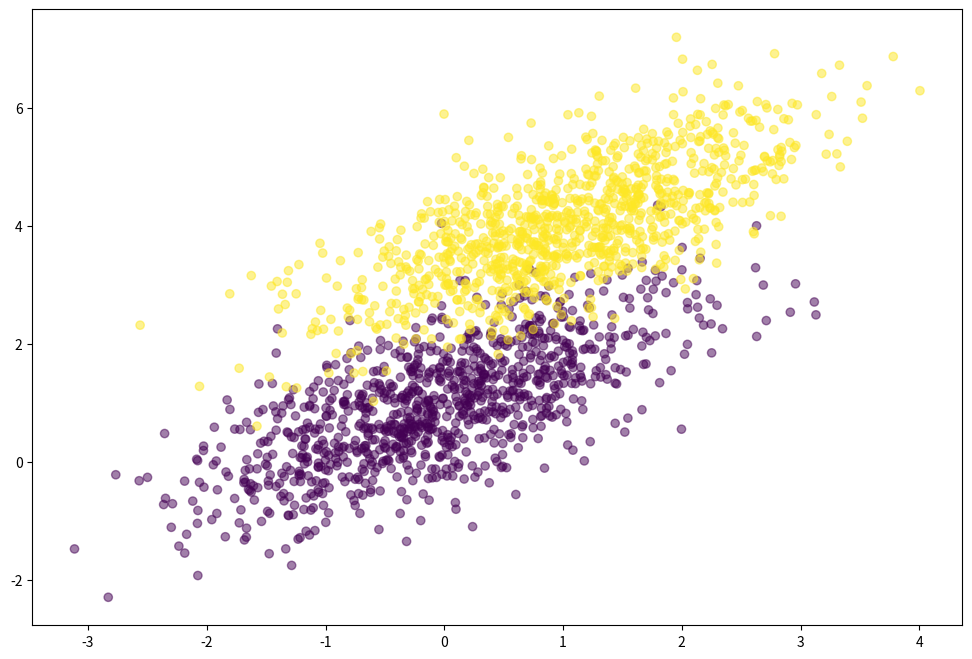
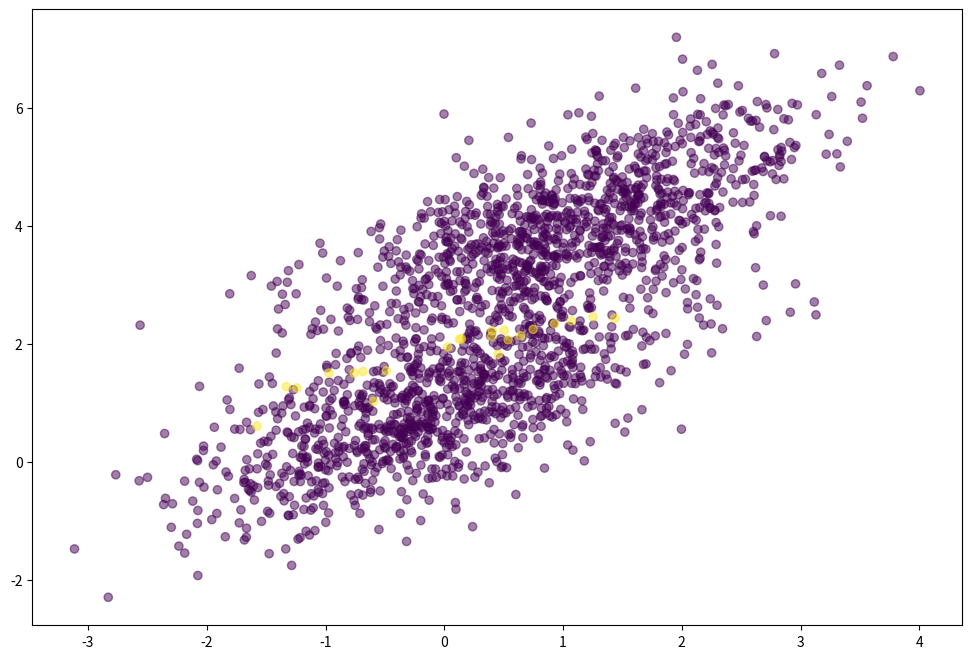

Recreate these plots in Python, in order.
import numpy as np
import matplotlib.pyplot as plt

# generate sample data
np.random.seed(1)
data_points = 1000

pos_mean = [0, 1]
neg_mean = [1, 4]
cov = [[1, .7], [.7, 1]]

# Mock posiive class
pos_data = np.random.multivariate_normal(pos_mean, cov, data_points)
# Mock negative class
neg_data = np.random.multivariate_normal(neg_mean, cov, data_points)
# All data points
data_features = np.vstack((pos_data, neg_data)).astype(np.float32)
# Split labels between classes
data_labels = np.hstack((np.zeros(data_points), np.ones(data_points)))

# Visualise generated data
plt.figure(figsize=(12, 8))
plt.scatter(data_features[:, 0], data_features[:, 1], c=data_labels, alpha=.5)
plt.show()


# Link function
def sigmoid(x):
    return 1 / (1 + np.exp(-x))


# Sum of the log of the Probability that data_point(x) produces target(y) given weight(w)
# Maximisation function
def log_likelihood(features, target, weights):
    scores = np.dot(features, weights)
    # Log of the product = the sum of the logs
    l_l = np.sum(target * scores - np.log(1 + np.exp(scores)))
    return l_l


# Gradient of LogLikelihood = features(X) * (target(Y) - Predictions)
def gradient(features, target, predictions):
    error = target - predictions
    g = np.dot(features.T, error)
    return g


# Main function
def logistic_regression(features, target, iterations, learning_rate, intercept=False):
    # For when predictor is 0
    if intercept:
        intercept = np.ones((features.shape[0], 1))
        features = np.hstack((intercept, features))

    # Initial array for weights
    weights = np.zeros(features.shape[1])

    for i in range(iterations):
        scores = np.dot(features, weights)
        prediction = sigmoid(scores)

        g = gradient(features, target, prediction)
        weights += learning_rate * g

        if i % 1000 == 0:
            print("Iteration:", i, "Log Likelihood:", log_likelihood(features, target, weights))

    return weights

# Weights that maximise correct classification
weights = logistic_regression(data_features, data_labels, iterations=10000, learning_rate=0.01, intercept=True)

# Calculate the accuracy of model
# All data
data_with_intercept = np.hstack((np.ones((data_features.shape[0], 1)), data_features))
# Compute the outputs
model_scores = np.dot(data_with_intercept, weights)
# Assign output a class
predictions = np.round(sigmoid(model_scores))

# Print results
print('Model Accuracy: {0}'.format((predictions == data_labels).sum().astype(float) / len(predictions)))

# Visualise the model results
plt.figure(figsize=(12, 8))
plt.scatter(data_features[:, 0], data_features[:, 1], c=predictions == data_labels - 1, alpha=.5)
plt.show()
